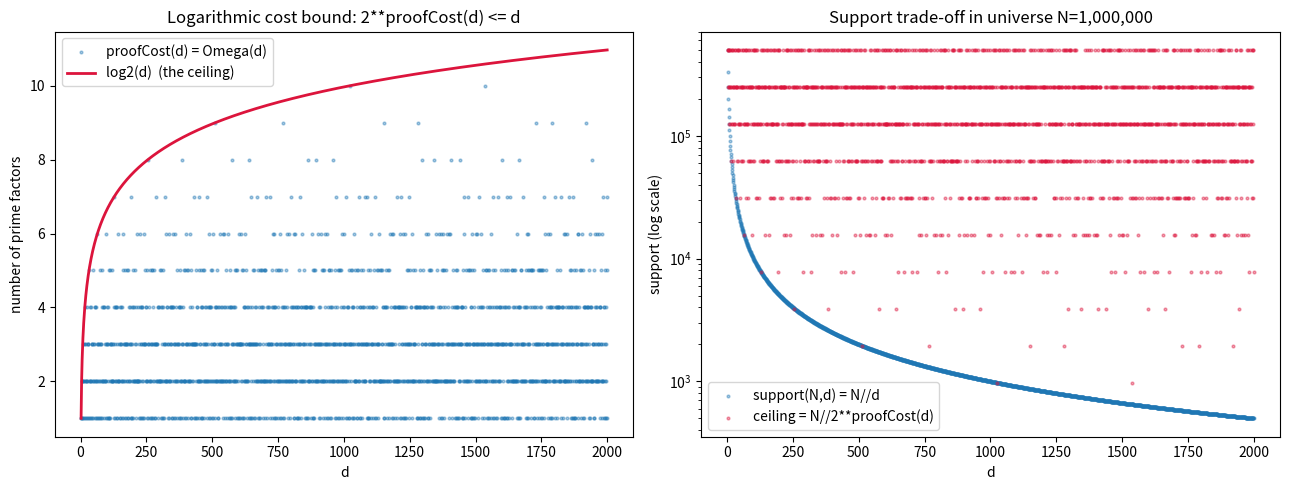

Here is the Python script that generated this plot:
"""Visualize proofCost(d) vs the logarithmic ceiling log2(d), and the
support trade-off ceiling N // 2**proofCost(d). Saves anti_gravity.png."""
import math
import matplotlib.pyplot as plt

def proof_cost(d: int) -> int:
    m, p, c = d, 2, 0
    while p * p <= m:
        while m % p == 0:
            c += 1; m //= p
        p += 1
    if m > 1:
        c += 1
    return c

N = 1_000_000
ds = list(range(2, 2001))
costs = [proof_cost(d) for d in ds]
log2 = [math.log2(d) for d in ds]

fig, (ax1, ax2) = plt.subplots(1, 2, figsize=(13, 5))

ax1.scatter(ds, costs, s=4, alpha=0.4, label="proofCost(d) = Omega(d)")
ax1.plot(ds, log2, color="crimson", lw=2, label="log2(d)  (the ceiling)")
ax1.set_xlabel("d"); ax1.set_ylabel("number of prime factors")
ax1.set_title("Logarithmic cost bound: 2**proofCost(d) <= d")
ax1.legend()

ceil = [N // (2 ** proof_cost(d)) for d in ds]
sup = [N // d for d in ds]
ax2.scatter(ds, sup, s=4, alpha=0.4, label="support(N,d) = N//d")
ax2.scatter(ds, ceil, s=4, alpha=0.4, color="crimson",
            label="ceiling = N//2**proofCost(d)")
ax2.set_yscale("log")
ax2.set_xlabel("d"); ax2.set_ylabel("support (log scale)")
ax2.set_title(f"Support trade-off in universe N={N:,}")
ax2.legend()

fig.tight_layout()
fig.savefig("anti_gravity.png", dpi=130)
print("saved anti_gravity.png")
